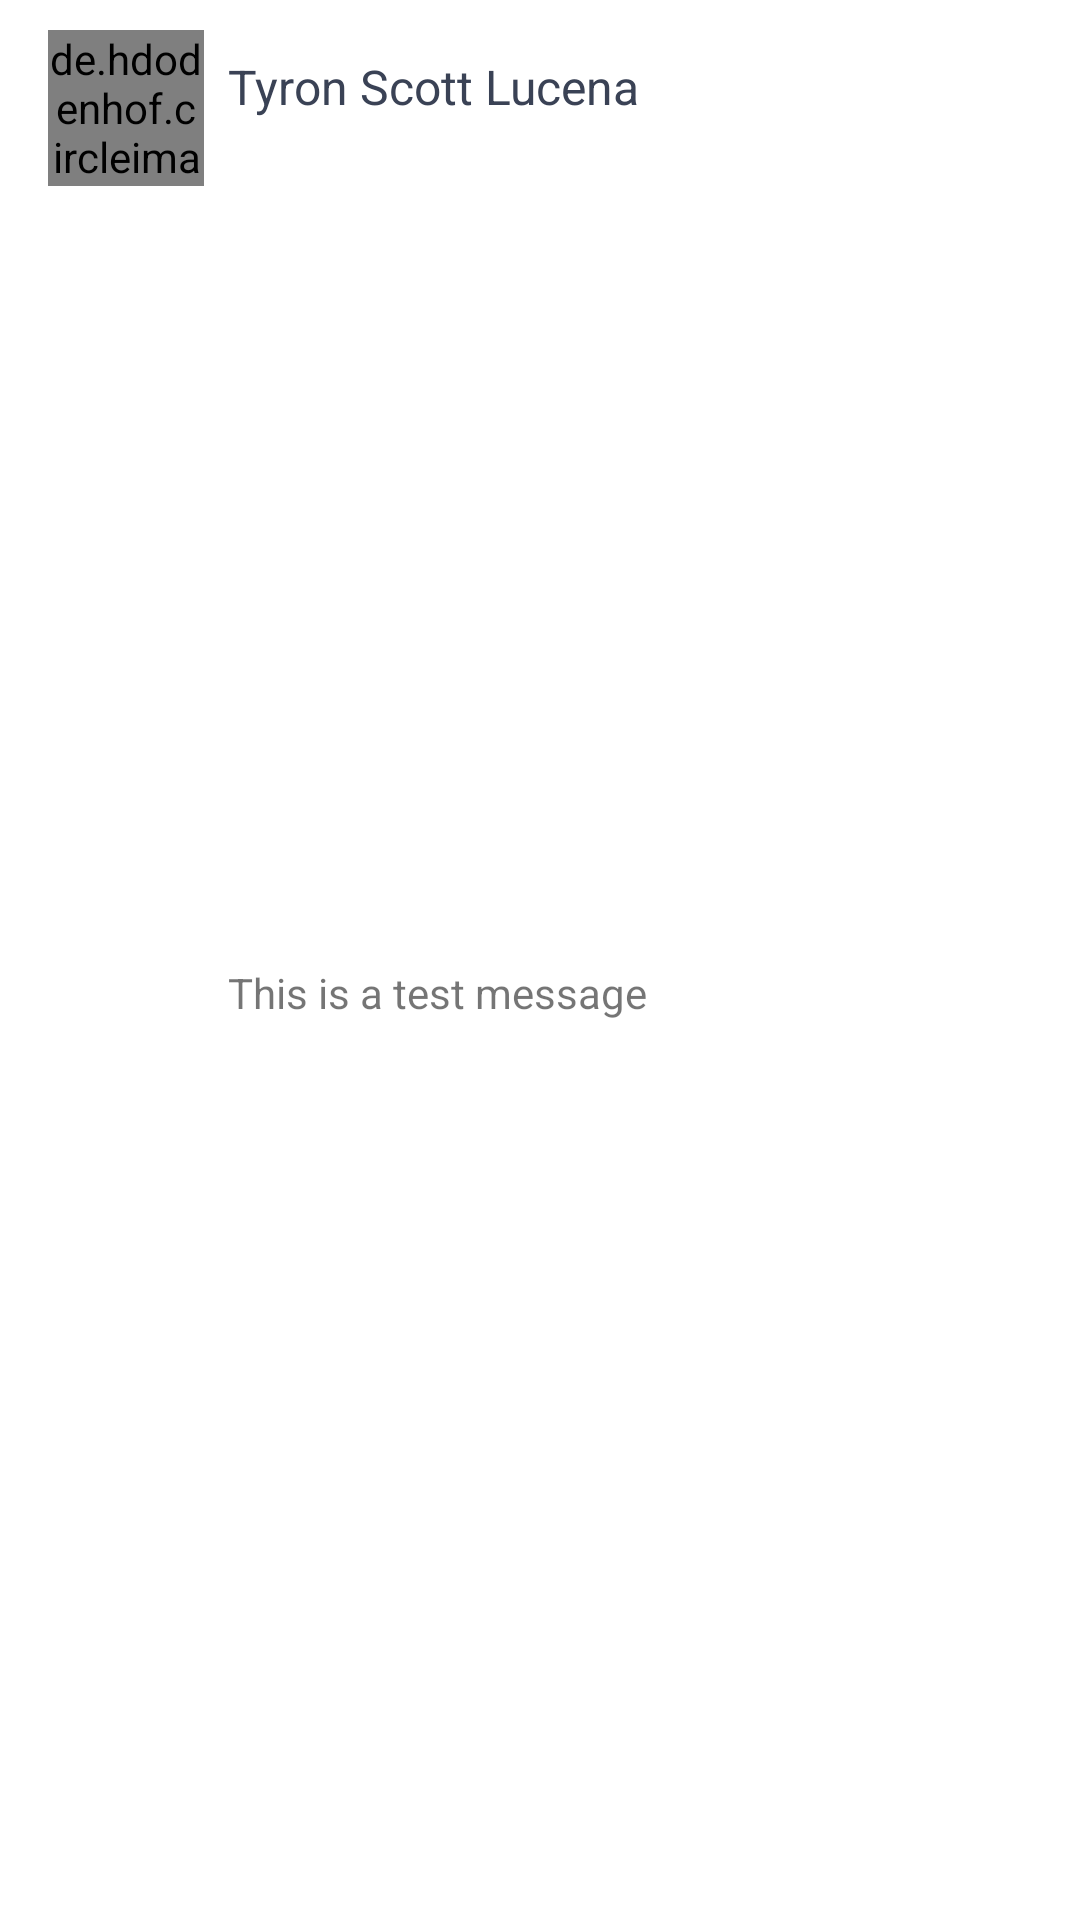

Here is an Android app screen rendered from its layout file. Give the layout XML and the strings, colors and styles it references.
<!-- AndroidManifest.xml: application theme Theme.MyApplication -->
<!-- res/layout/fragment_find_users_item.xml -->
<?xml version="1.0" encoding="utf-8"?>
<androidx.constraintlayout.widget.ConstraintLayout xmlns:android="http://schemas.android.com/apk/res/android"
    xmlns:app="http://schemas.android.com/apk/res-auto"
    xmlns:tools="http://schemas.android.com/tools"
    android:id="@+id/root"
    android:layout_width="match_parent"
    android:layout_height="wrap_content">

    <de.hdodenhof.circleimageview.CircleImageView
        android:id="@+id/circleImageView"
        android:layout_width="52dp"
        android:layout_height="52dp"
        android:layout_marginStart="16dp"
        android:layout_marginTop="10dp"
        android:src="@android:drawable/sym_action_chat"
        app:layout_constraintStart_toStartOf="parent"
        app:layout_constraintTop_toTopOf="parent" />

    <TextView
        android:id="@+id/textview_chatname"
        android:layout_width="wrap_content"
        android:layout_height="wrap_content"
        android:layout_marginStart="8dp"
        android:layout_marginTop="18dp"
        android:text="Tyron Scott Lucena"
        android:textColor="#3a4255"
        android:textSize="16sp"
        app:layout_constraintStart_toEndOf="@+id/circleImageView"
        app:layout_constraintTop_toTopOf="parent"
        tools:textStyle="bold" />

    <TextView
        android:id="@+id/textview_lastmessage"
        android:layout_width="wrap_content"
        android:layout_height="wrap_content"
        android:layout_marginBottom="18dp"
        android:text="This is a test message"
        android:textSize="14sp"
        app:layout_constraintBottom_toBottomOf="parent"
        app:layout_constraintStart_toStartOf="@+id/textview_chatname"
        app:layout_constraintTop_toBottomOf="@+id/textview_chatname" />

</androidx.constraintlayout.widget.ConstraintLayout>
<!-- resources referenced by this layout -->
<resources>
  <style name="Theme.MyApplication" parent="Theme.MaterialComponents.DayNight.NoActionBar">
          
          <item name="colorPrimary">#fe6262</item>
          <item name="colorPrimaryVariant">@color/purple_700</item>
          <item name="colorOnPrimary">@color/white</item>
          
          <item name="colorSecondary">#fe6262</item>
          <item name="colorSecondaryVariant">#fe9393</item>
          <item name="colorOnSecondary">#473638</item>
          
          <item name="android:statusBarColor" tools:targetApi="l">@android:color/transparent</item>
          <item name="android:windowLightStatusBar" tools:targetApi="m">true</item>
          <item name="android:windowTranslucentStatus">true</item>
          <item name="android:windowTranslucentNavigation">true</item>
          
      </style>
  <color name="purple_700">#FF3700B3</color>
  <color name="white">#FFFFFFFF</color>
</resources>
